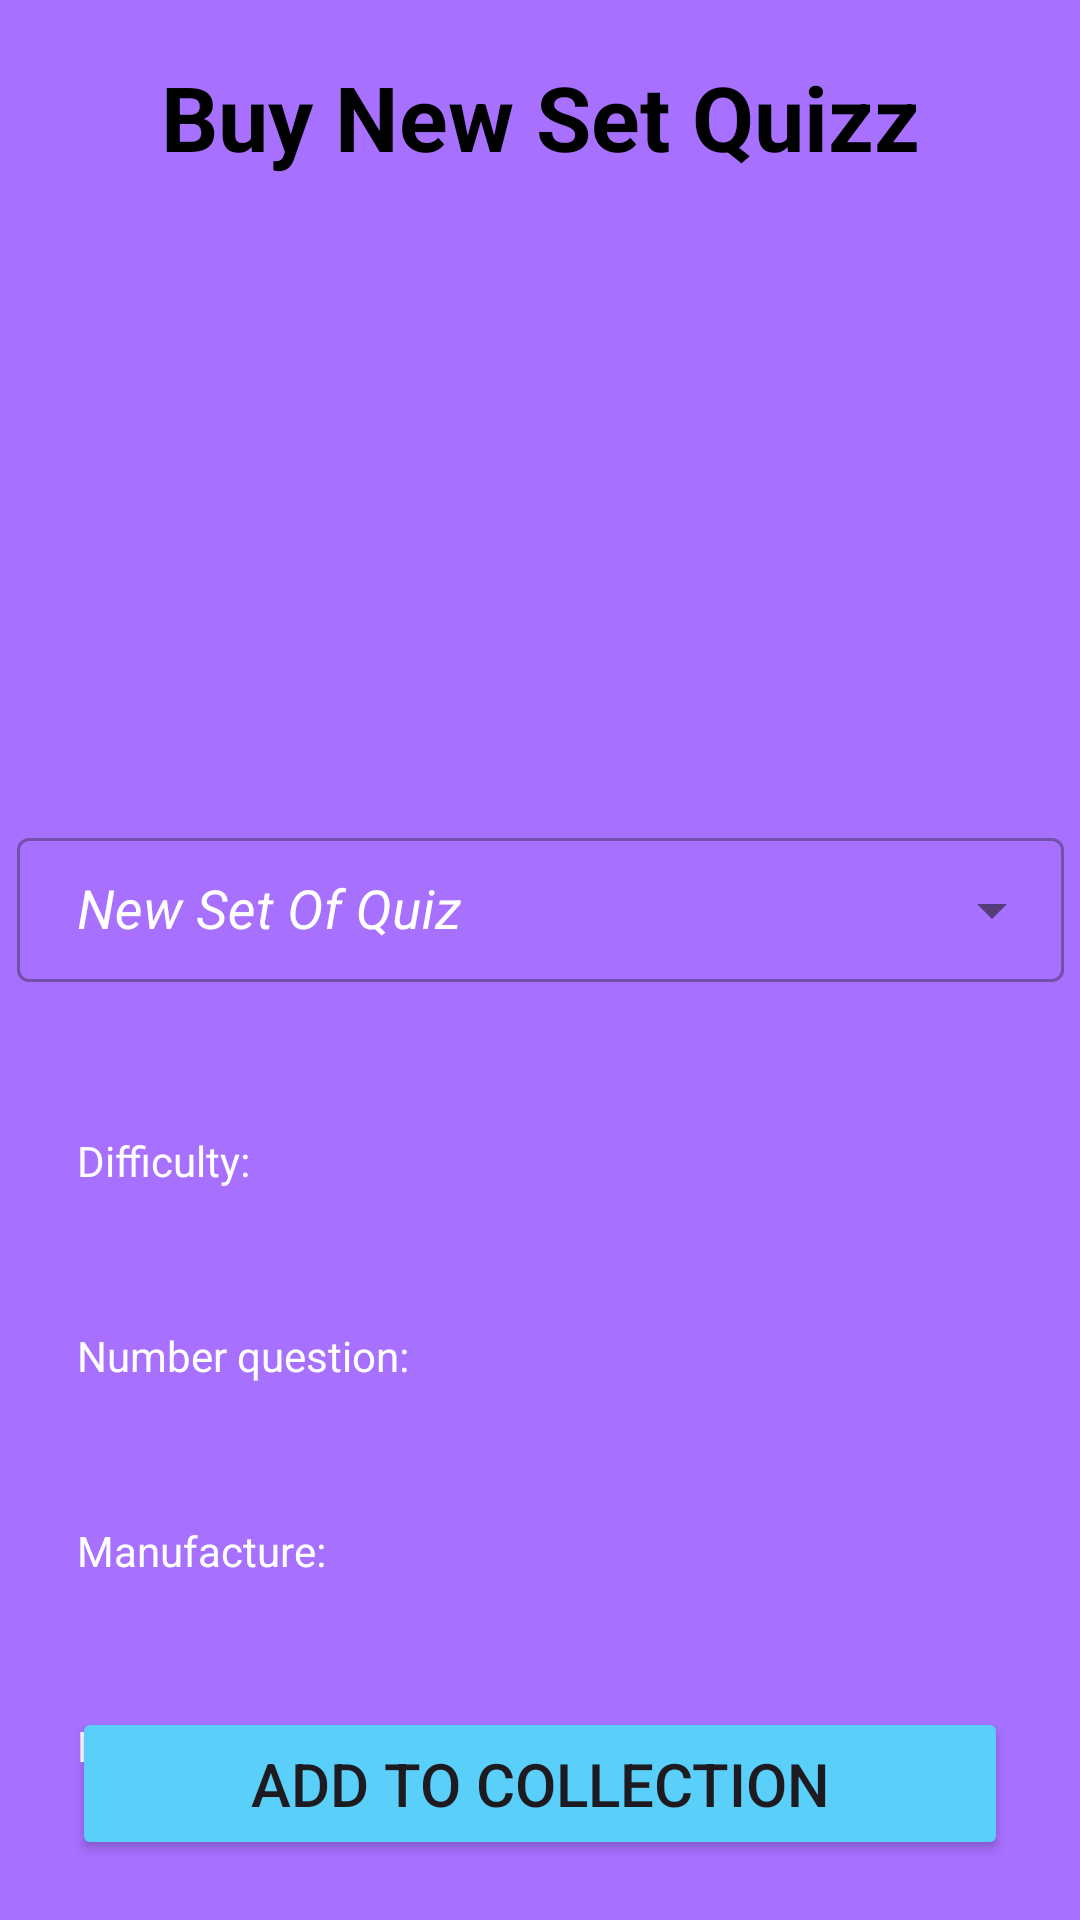

Produce the Android XML layout that renders to this screen, including the resource entries it uses.
<!-- AndroidManifest.xml: application theme Theme.QuizAppPrj -->
<!-- res/layout/fragment_buy_new_set_question.xml -->
<?xml version="1.0" encoding="utf-8"?>
<androidx.constraintlayout.widget.ConstraintLayout xmlns:android="http://schemas.android.com/apk/res/android"
    xmlns:app="http://schemas.android.com/apk/res-auto"
    xmlns:tools="http://schemas.android.com/tools"
    android:layout_width="match_parent"
    android:layout_height="match_parent"
    android:background="@color/purple"
    tools:context=".views.BuyNewSetQuestionFragment">

    <TextView
        android:id="@+id/textViewTitle"
        android:layout_width="wrap_content"
        android:layout_height="wrap_content"
        android:text="@string/buy_new_set_quizz"
        android:textColor="@color/black"
        android:textSize="30sp"
        android:textStyle="bold"
        app:layout_constraintBottom_toBottomOf="parent"
        app:layout_constraintEnd_toEndOf="parent"
        app:layout_constraintStart_toStartOf="parent"
        app:layout_constraintTop_toTopOf="parent"
        app:layout_constraintVertical_bias="0.031" />

    <ImageView
        android:id="@+id/imageView2"
        android:layout_width="match_parent"
        android:layout_height="160dp"
        android:layout_marginTop="25dp"
        android:src="@drawable/options"
        app:layout_constraintEnd_toEndOf="parent"
        app:layout_constraintHorizontal_bias="0.0"
        app:layout_constraintStart_toStartOf="parent"
        app:layout_constraintTop_toBottomOf="@+id/textViewTitle" />

    <com.google.android.material.textfield.TextInputLayout
        android:id="@+id/text_input_layout"
        style="@style/Widget.MaterialComponents.TextInputLayout.OutlinedBox.ExposedDropdownMenu"
        android:layout_width="349dp"
        android:layout_height="wrap_content"
        android:layout_marginTop="30dp"
        android:textColorHint="@color/white"
        android:hint="@string/new_set_of_quiz"
        app:hintTextColor="@color/white"
        android:outlineAmbientShadowColor="@color/white"
        app:layout_constraintEnd_toEndOf="parent"
        app:layout_constraintStart_toStartOf="parent"
        app:layout_constraintTop_toBottomOf="@+id/imageView2"
        >

        <AutoCompleteTextView
            android:id="@+id/actv_title_set"
            android:layout_width="match_parent"
            android:drawablePadding="10dp"
            android:paddingStart="20dp"
            android:textSize="18sp"
            android:textStyle="italic"
            android:paddingTop="10dp"
            android:layout_height="match_parent"
            android:paddingEnd="10dp"
            android:paddingBottom="10dp"
            android:textColor="@color/white"
            android:inputType="none" />

    </com.google.android.material.textfield.TextInputLayout>

    <TextView
        android:id="@+id/tv_difficulty"
        android:layout_width="349dp"
        android:layout_height="45dp"
        android:background="@drawable/input_bg"
        android:drawablePadding="10dp"
        android:paddingStart="20dp"
        android:paddingTop="10dp"
        android:paddingEnd="10dp"
        android:paddingBottom="10dp"
        android:textColor="@color/white"
        android:layout_marginTop="40dp"
        android:text="Difficulty: "
        android:textColorHint="@color/white"
        app:layout_constraintEnd_toEndOf="parent"
        app:layout_constraintStart_toStartOf="parent"
        app:layout_constraintTop_toBottomOf="@+id/text_input_layout"
        />

    <TextView
        android:id="@+id/tv_questions"
        android:layout_width="349dp"
        android:layout_height="45dp"
        android:text="Number question: "
        android:background="@drawable/input_bg"
        android:paddingStart="20dp"
        android:paddingTop="10dp"
        android:paddingEnd="10dp"
        android:paddingBottom="10dp"
        android:textColor="@color/white"
        android:layout_marginTop="20dp"
        android:textColorHint="@color/white"
        app:layout_constraintEnd_toEndOf="parent"
        app:layout_constraintStart_toStartOf="parent"
        app:layout_constraintTop_toBottomOf="@+id/tv_difficulty"
        />

    <TextView
        android:id="@+id/tv_manufacture"
        android:layout_width="349dp"
        android:layout_height="45dp"
        android:background="@drawable/input_bg"
        android:paddingStart="20dp"
        android:text="Manufacture: "
        android:paddingTop="10dp"
        android:paddingEnd="10dp"
        android:paddingBottom="10dp"
        android:textColor="@color/white"
        android:textColorHint="@color/white"
        app:layout_constraintEnd_toEndOf="parent"
        app:layout_constraintStart_toStartOf="parent"
        android:layout_marginTop="20dp"
        app:layout_constraintTop_toBottomOf="@+id/tv_questions"
        />

    <TextView
        android:id="@+id/tv_fees"
        android:layout_width="349dp"
        android:layout_height="45dp"
        android:text="Fees: "
        android:background="@drawable/input_bg"
        android:paddingStart="20dp"
        android:paddingTop="10dp"
        android:paddingEnd="10dp"
        android:paddingBottom="10dp"
        android:textColor="@color/white"
        android:layout_marginTop="20dp"
        android:textColorHint="@color/white"
        app:layout_constraintEnd_toEndOf="parent"
        app:layout_constraintStart_toStartOf="parent"
        app:layout_constraintTop_toBottomOf="@+id/tv_manufacture"
        />

    <Button
        android:id="@+id/buttonAddSetQuestion"
        android:layout_width="0dp"
        android:layout_height="wrap_content"
        android:layout_marginBottom="20dp"
        android:layout_marginStart="24dp"
        android:layout_marginEnd="24dp"
        android:padding="12dp"
        android:textSize="20sp"
        android:backgroundTint="@color/light_sky"
        android:text="Add to collection"
        app:layout_constraintBottom_toBottomOf="parent"
        app:layout_constraintEnd_toEndOf="parent"
        app:layout_constraintHorizontal_bias="0.5"
        app:layout_constraintStart_toStartOf="parent" />

    <TextView
        android:id="@+id/textViewSelectDate"
        android:layout_width="wrap_content"
        android:layout_height="wrap_content"
        android:layout_marginStart="32dp"
        android:layout_marginTop="30dp"
        android:text="Select Date"
        android:textColor="@color/yellowLight"
        app:layout_constraintStart_toStartOf="parent"
        app:layout_constraintTop_toBottomOf="@+id/tv_fees"
        app:layout_editor_absoluteX="57dp"
        app:layout_editor_absoluteY="525dp" />

    <TextView
        android:id="@+id/textViewSelectTime"
        android:layout_width="wrap_content"
        android:layout_height="wrap_content"
        android:layout_marginTop="30dp"
        android:text="Select Time"
        android:textColor="@color/yellowLight"
        app:layout_constraintStart_toStartOf="@+id/buttonSelectTime"
        app:layout_constraintTop_toBottomOf="@+id/tv_fees"
        app:layout_editor_absoluteX="57dp"
        app:layout_editor_absoluteY="525dp" />


    <Button
        android:id="@+id/buttonSelectDate"
        style="?android:spinnerStyle"
        android:layout_width="wrap_content"
        android:layout_height="wrap_content"
        android:layout_marginStart="32dp"
        android:layout_marginBottom="40dp"
        android:text="09/04/2024"
        app:layout_constraintEnd_toStartOf="@+id/buttonSelectTime"
        app:layout_constraintHorizontal_bias="0.0"
        app:layout_constraintStart_toStartOf="parent"
        app:layout_constraintTop_toBottomOf="@+id/textViewSelectDate"
        app:layout_constraintVertical_bias="0.012" />

    <Button
        android:id="@+id/buttonSelectTime"
        style="?android:spinnerStyle"
        android:layout_width="wrap_content"
        android:layout_height="wrap_content"
        android:layout_marginTop="19dp"
        android:text="11:03"
        app:layout_constraintBottom_toBottomOf="@+id/buttonSelectDate"
        app:layout_constraintEnd_toEndOf="@+id/tv_fees"
        app:layout_constraintTop_toBottomOf="@+id/textViewSelectTime"
        app:layout_constraintVertical_bias="1.0" />

</androidx.constraintlayout.widget.ConstraintLayout>
<!-- resources referenced by this layout -->
<resources>
  <color name="black">#FF000000</color>
  <color name="light_sky">#59CFFA</color>
  <color name="purple">#A770FF</color>
  <color name="white">#FFFFFFFF</color>
  <color name="yellowLight">#FFFFF777</color>
  <string name="buy_new_set_quizz">Buy New Set Quizz</string>
  <string name="new_set_of_quiz">New Set Of Quiz</string>
  <style name="Theme.QuizAppPrj" parent="Base.Theme.QuizAppPrj" />
  <style name="Base.Theme.QuizAppPrj" parent="Theme.Material3.DayNight.NoActionBar">
          
          
      </style>
</resources>
